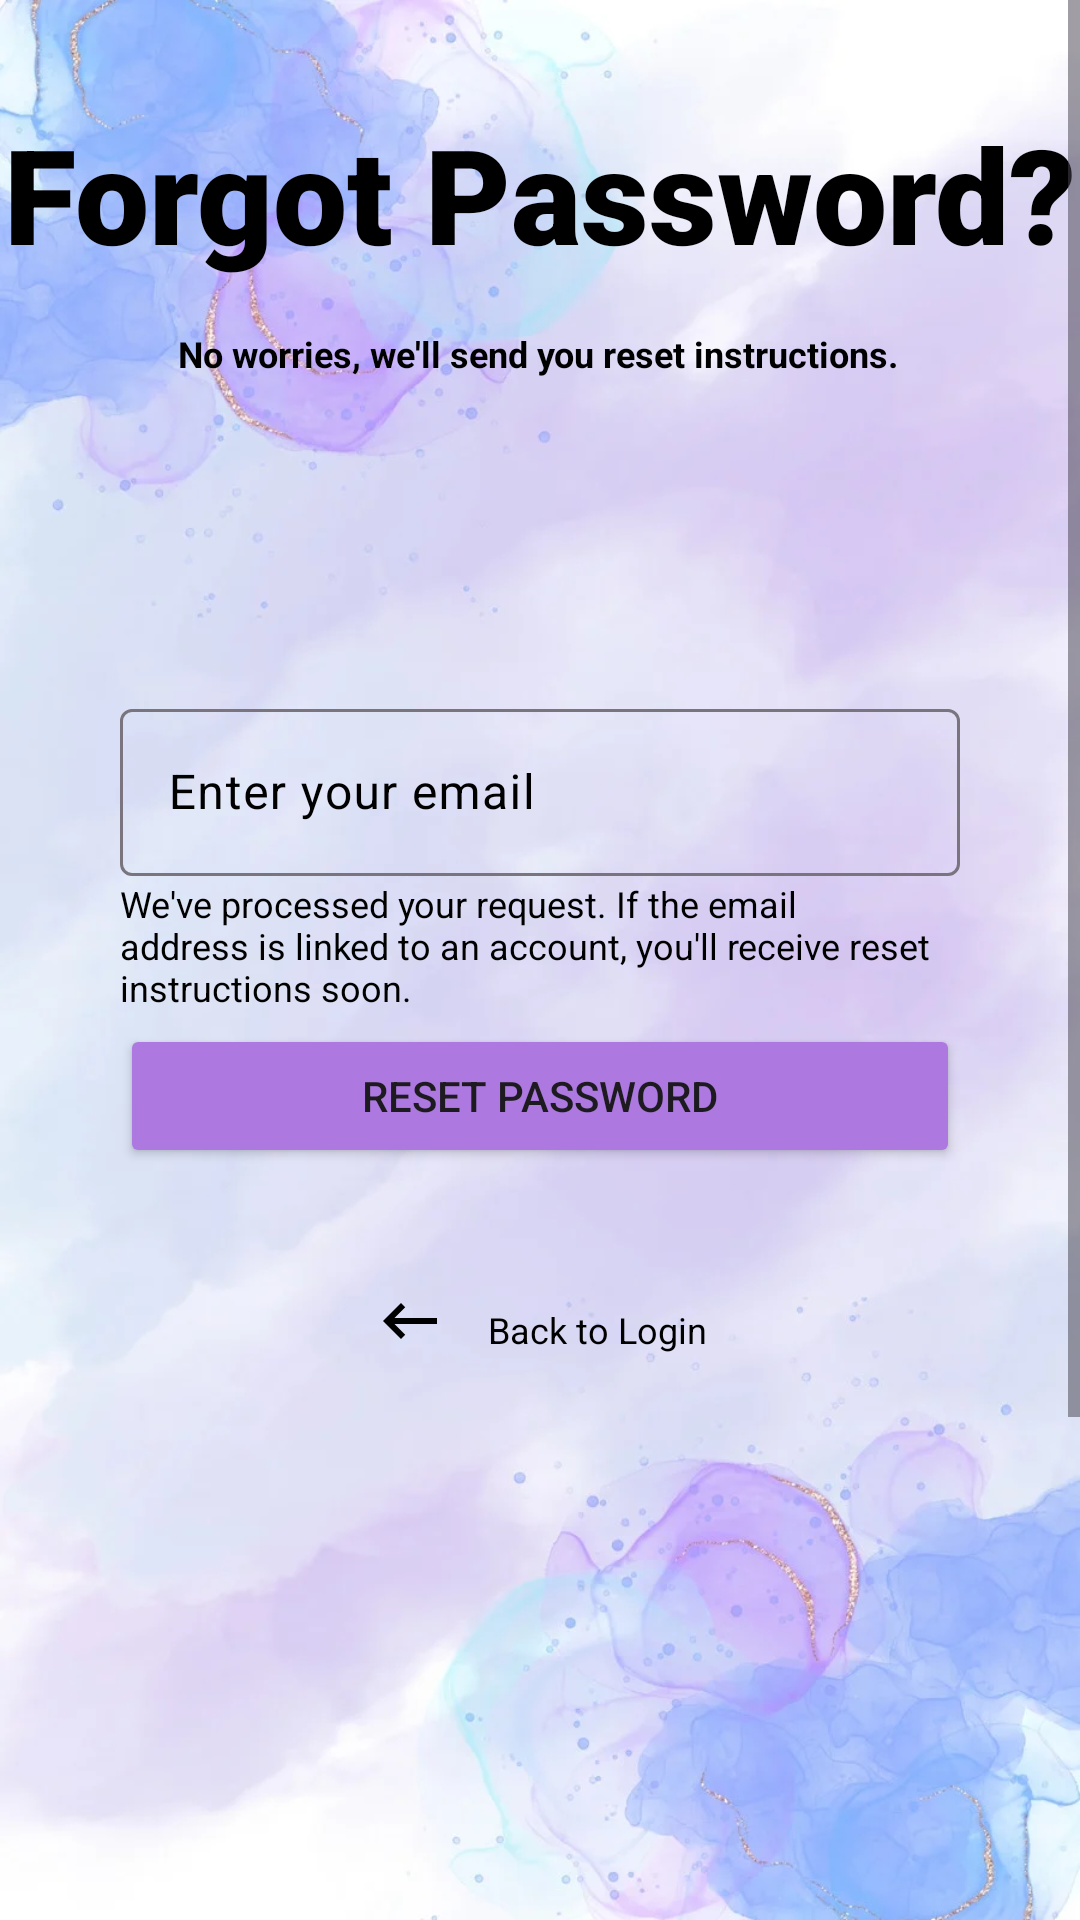

The Android layout XML behind this screen, and the referenced resources:
<!-- AndroidManifest.xml: application theme Theme.studyPartner -->
<!-- res/layout/activity_forgot_password.xml -->
<?xml version="1.0" encoding="utf-8"?>
<ScrollView xmlns:android="http://schemas.android.com/apk/res/android"
    xmlns:app="http://schemas.android.com/apk/res-auto"
    xmlns:tools="http://schemas.android.com/tools"
    android:id="@+id/main"
    android:layout_width="match_parent"
    android:layout_height="match_parent"
    android:background="@drawable/account_bg"
    tools:context=".activities.ForgotPassword">

    <LinearLayout
        android:layout_width="match_parent"
        android:layout_height="wrap_content"
        android:orientation="vertical">


        <androidx.constraintlayout.widget.ConstraintLayout
            android:layout_width="match_parent"
            android:layout_height="127dp">

            <TextView
                android:id="@+id/forgotPasswordHeading"
                android:layout_width="wrap_content"
                android:layout_height="wrap_content"
                android:layout_marginTop="35dp"
                android:layout_marginBottom="1dp"
                android:fontFamily="sans-serif-black"
                android:text="@string/forgot_password"
                android:textColor="@color/black"
                android:textSize="44sp"
                app:layout_constraintBottom_toTopOf="@+id/subHeading"
                app:layout_constraintEnd_toEndOf="parent"
                app:layout_constraintStart_toStartOf="parent"
                app:layout_constraintTop_toTopOf="parent" />

            <TextView
                android:id="@+id/subHeading"
                android:layout_width="wrap_content"
                android:layout_height="wrap_content"
                android:layout_marginTop="16dp"
                android:text="@string/forgot_password_subheading"
                android:textColor="@color/black"
                android:textSize="12sp"
                android:textStyle="bold"
                app:layout_constraintEnd_toEndOf="parent"
                app:layout_constraintHorizontal_bias="0.497"
                app:layout_constraintStart_toStartOf="parent"
                app:layout_constraintTop_toBottomOf="@+id/forgotPasswordHeading" />
        </androidx.constraintlayout.widget.ConstraintLayout>

        <androidx.constraintlayout.widget.ConstraintLayout
            android:layout_width="match_parent"
            android:layout_height="740dp">

            <androidx.constraintlayout.widget.ConstraintLayout
                android:layout_width="match_parent"
                android:layout_height="386dp"
                android:layout_marginStart="40dp"
                android:layout_marginTop="16dp"
                android:layout_marginEnd="40dp"
                android:layout_marginBottom="338dp"
                app:layout_constraintBottom_toBottomOf="parent"
                app:layout_constraintEnd_toEndOf="parent"
                app:layout_constraintHorizontal_bias="0.0"
                app:layout_constraintStart_toStartOf="parent"
                app:layout_constraintTop_toTopOf="parent"
                app:layout_constraintVertical_bias="1.0">

                <com.google.android.material.textfield.TextInputLayout
                    android:id="@+id/emailLayout"
                    android:layout_width="match_parent"
                    android:layout_height="wrap_content"
                    android:layout_marginTop="88dp"
                    android:hint="@string/email_password"
                    android:textColorHint="@color/black"
                    app:layout_constraintBottom_toTopOf="@+id/emailConfirmation"
                    app:layout_constraintEnd_toEndOf="parent"
                    app:layout_constraintHorizontal_bias="0.0"
                    app:layout_constraintStart_toStartOf="parent"
                    app:layout_constraintTop_toTopOf="parent"
                    app:startIconDrawable="@drawable/baseline_email_24"
                    app:startIconTint="@color/black">


                    <com.google.android.material.textfield.TextInputEditText
                        android:id="@+id/emailEditText"
                        android:layout_width="match_parent"
                        android:layout_height="wrap_content"
                        android:layout_marginBottom="0dp"
                        android:ems="10"
                        android:inputType="text"
                        android:textColor="@color/black"
                        android:textColorLink="#CB95E0"
                        app:hintTextColor="@color/black" />

                </com.google.android.material.textfield.TextInputLayout>

                <Button
                    android:id="@+id/sendResetPasswordEmail"
                    android:layout_width="match_parent"
                    android:layout_height="wrap_content"
                    android:layout_marginTop="2dp"
                    android:layout_marginBottom="42dp"
                    android:backgroundTint="@color/primaryColor"
                    android:text="@string/reset_password_email"
                    app:layout_constraintBottom_toTopOf="@+id/backToLogin"
                    app:layout_constraintEnd_toEndOf="parent"
                    app:layout_constraintHorizontal_bias="0.0"
                    app:layout_constraintStart_toStartOf="parent"
                    app:layout_constraintTop_toBottomOf="@+id/emailConfirmation" />

                <TextView
                    android:id="@+id/backToLogin"
                    android:layout_width="wrap_content"
                    android:layout_height="wrap_content"
                    android:layout_marginTop="39dp"
                    android:drawablePadding="8dp"
                    android:gravity="center_vertical"
                    android:text="@string/back_to_login"
                    android:textColor="@color/black"
                    android:textSize="12sp"
                    android:drawableTint="@color/black"
                    app:drawableLeftCompat="@drawable/baseline_keyboard_backspace_24"
                    app:layout_constraintEnd_toEndOf="parent"
                    app:layout_constraintStart_toStartOf="parent"
                    app:layout_constraintTop_toBottomOf="@+id/sendResetPasswordEmail" />

                <TextView
                    android:id="@+id/emailConfirmation"
                    android:layout_width="wrap_content"
                    android:layout_height="wrap_content"
                    android:layout_marginTop="1dp"
                    android:layout_marginBottom="2dp"
                    android:text="@string/email_send_confirmation"
                    android:textColor="@color/black"
                    android:textSize="12sp"
                    app:layout_constraintBottom_toTopOf="@+id/sendResetPasswordEmail"
                    app:layout_constraintEnd_toEndOf="parent"
                    app:layout_constraintStart_toStartOf="parent"
                    app:layout_constraintTop_toBottomOf="@+id/emailLayout" />

            </androidx.constraintlayout.widget.ConstraintLayout>
        </androidx.constraintlayout.widget.ConstraintLayout>
    </LinearLayout>


</ScrollView>
<!-- resources referenced by this layout -->
<resources>
  <color name="black">#FF000000</color>
  <color name="primaryColor">#ad79e1</color>
  <!-- drawable account_bg: webp bitmap (drawable, 45810 bytes) -->
  <!-- drawable baseline_keyboard_backspace_24 (drawable) -->
  <vector xmlns:android="http://schemas.android.com/apk/res/android" android:autoMirrored="true" android:height="30dp" android:tint="#FFFFFF" android:viewportHeight="30" android:viewportWidth="30" android:width="30dp">
        
      <path android:fillColor="@android:color/white" android:pathData="M21,11H6.83l3.58,-3.59L9,6l-6,6 6,6 1.41,-1.41L6.83,13H21z"/>
      
  </vector>
  <string name="back_to_login">Back to Login</string>
  <string name="email_password">Enter your email</string>
  <string name="email_send_confirmation">We\'ve processed your request. If the email address is linked to an account, you\'ll receive reset instructions soon.</string>
  <string name="forgot_password">Forgot Password?</string>
  <string name="forgot_password_subheading">No worries, we\'ll send you reset instructions.</string>
  <string name="reset_password_email">Reset Password</string>
  <style name="Theme.studyPartner" parent="Base.Theme.studyPartner" />
  <style name="Base.Theme.studyPartner" parent="Theme.Material3.DayNight.NoActionBar">
          
          
      </style>
</resources>
